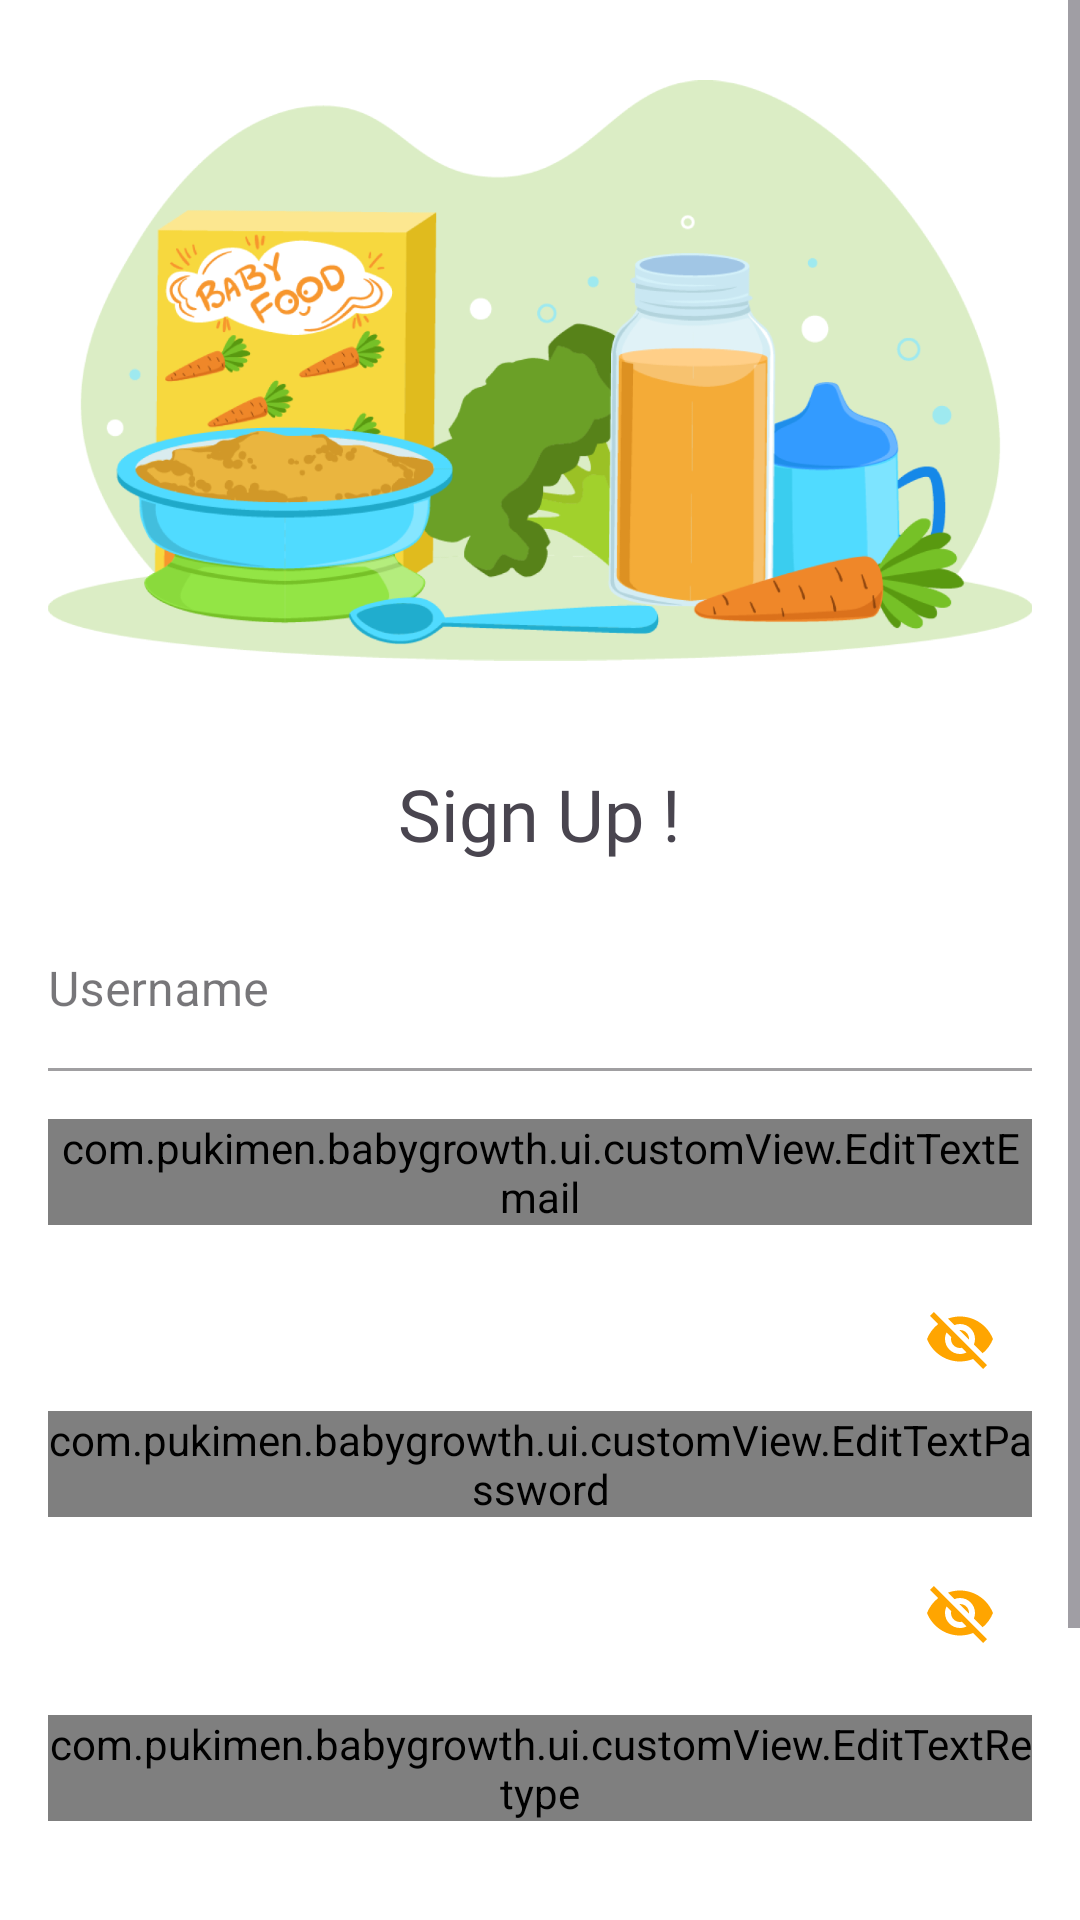

Here is an Android app screen rendered from its layout file. Give the layout XML and the strings, colors and styles it references.
<!-- AndroidManifest.xml: application theme Theme.BabyGrowth -->
<!-- res/layout/activity_register.xml -->
<?xml version="1.0" encoding="utf-8"?>
<ScrollView xmlns:android="http://schemas.android.com/apk/res/android"
    xmlns:tools="http://schemas.android.com/tools"
    xmlns:app="http://schemas.android.com/apk/res-auto"
    android:layout_width="match_parent"
    android:layout_height="match_parent"
    android:background="#FFFFFF"
    tools:context=".ui.auth.RegisterActivity">

    <LinearLayout
        android:layout_width="match_parent"
        android:layout_height="wrap_content"
        android:orientation="vertical"
        android:padding="16dp">

        
        <ImageView
            android:id="@+id/headerImage"
            android:layout_width="match_parent"
            android:layout_height="215dp"
            android:layout_marginBottom="24dp"
            android:src="@drawable/i_login"
            android:scaleType="fitCenter"/>

        
        <TextView
            android:id="@+id/welcomeText"
            android:layout_width="wrap_content"
            android:layout_height="wrap_content"
            android:text="Sign Up !"
            android:textSize="24sp"
            android:fontFamily="@font/poppins_bold"
            android:layout_gravity="center"
            android:layout_marginBottom="16dp"/>

        
        <com.google.android.material.textfield.TextInputLayout
            android:id="@+id/nameEditTextLayout"
            android:layout_width="match_parent"
            android:layout_height="wrap_content"
            android:layout_marginBottom="16dp"
            app:boxBackgroundColor="@color/white"
            app:hintEnabled="true"
            style="@style/Widget.MaterialComponents.TextInputLayout.FilledBox.Dense">

            <com.google.android.material.textfield.TextInputEditText
                android:id="@+id/nameInput"
                android:layout_width="match_parent"
                android:layout_height="wrap_content"
                android:inputType="text"
                android:hint="Username"
                android:gravity="start|center_vertical"
                android:paddingStart="0dp"
                android:paddingEnd="0dp" />
        </com.google.android.material.textfield.TextInputLayout>


        
        <com.google.android.material.textfield.TextInputLayout
            android:id="@+id/emailEditTextLayout"
            android:layout_width="match_parent"
            android:layout_height="wrap_content"
            android:layout_marginBottom="14dp"
            app:boxBackgroundColor="@color/white"
            app:hintEnabled="true"
            style="@style/Widget.MaterialComponents.TextInputLayout.FilledBox.Dense">

            <com.pukimen.babygrowth.ui.customView.EditTextEmail
                android:id="@+id/emailInput"
                android:layout_width="match_parent"
                android:layout_height="wrap_content"
                android:inputType="text"
                android:hint="Email"
                android:gravity="start|center_vertical"
                android:paddingStart="0dp"
                android:paddingEnd="0dp" />
        </com.google.android.material.textfield.TextInputLayout>

        
        <com.google.android.material.textfield.TextInputLayout
            android:id="@+id/passwordEditTextLayout"
            android:layout_width="match_parent"
            android:layout_height="wrap_content"
            android:layout_marginBottom="8dp"
            app:boxBackgroundColor="@color/white"
            app:hintEnabled="true"
            app:endIconMode="password_toggle"
            app:endIconTint="@color/secondary_color"
            style="@style/Widget.MaterialComponents.TextInputLayout.FilledBox.Dense">

            <com.pukimen.babygrowth.ui.customView.EditTextPassword
                android:id="@+id/passwordInput"
                android:layout_width="match_parent"
                android:layout_height="wrap_content"
                android:inputType="textPassword"
                android:hint="Password"
                android:fontFamily="@font/poppins_medium"
                android:gravity="start|center_vertical"
                android:paddingStart="0dp"
                android:paddingEnd="0dp" />
        </com.google.android.material.textfield.TextInputLayout>

        
        <com.google.android.material.textfield.TextInputLayout
            android:id="@+id/retypeEditTextLayout"
            android:layout_width="match_parent"
            android:layout_height="wrap_content"
            android:layout_marginBottom="8dp"
            app:boxBackgroundColor="@color/white"
            app:hintEnabled="true"
            app:endIconMode="password_toggle"
            app:endIconTint="@color/secondary_color"
            style="@style/Widget.MaterialComponents.TextInputLayout.FilledBox.Dense">

            <com.pukimen.babygrowth.ui.customView.EditTextRetype
                android:id="@+id/retypeInput"
                android:layout_width="match_parent"
                android:layout_height="wrap_content"
                android:inputType="textPassword"
                android:layout_marginTop="10dp"
                android:hint="Retype Password"
                android:fontFamily="@font/poppins_medium"
                android:gravity="start|center_vertical"
                android:paddingStart="0dp"
                android:paddingEnd="0dp" />
        </com.google.android.material.textfield.TextInputLayout>

        
        <Button
            android:id="@+id/registerButton"
            android:layout_width="250dp"
            android:layout_height="55dp"
            android:layout_gravity="center"
            android:layout_marginTop="30dp"
            android:layout_marginBottom="20dp"
            android:backgroundTint="#8BC34A"
            android:text="Sign Up"
            android:fontFamily="@font/poppins_semibold"
            android:textColor="#FFFFFF" />

        <LinearLayout
            android:layout_width="wrap_content"
            android:layout_height="wrap_content"
            android:orientation="horizontal"
            android:layout_gravity="center">

            <TextView
                android:layout_width="wrap_content"
                android:layout_height="wrap_content"
                android:text="Have an Account? "
                android:fontFamily="@font/poppins_regular"
                android:textColor="#808080"/>

            <TextView
                android:id="@+id/tvLogin"
                android:textStyle="bold"
                android:layout_width="wrap_content"
                android:layout_height="wrap_content"
                android:text="Login"
                android:fontFamily="@font/poppins_semibold"
                android:textColor="#FFA500"/>
        </LinearLayout>

        <ProgressBar
            android:id="@+id/progressBar"
            android:layout_width="wrap_content"
            android:layout_height="wrap_content"
            android:layout_gravity="center"
            android:visibility="gone"
            app:layout_constraintBottom_toBottomOf="parent"
            app:layout_constraintLeft_toLeftOf="parent"
            app:layout_constraintRight_toRightOf="parent"
            app:layout_constraintTop_toTopOf="parent" />
    </LinearLayout>
</ScrollView>
<!-- resources referenced by this layout -->
<resources>
  <color name="secondary_color">#FFA500</color>
  <color name="white">#FFFFFFFF</color>
  <!-- drawable i_login: png bitmap (drawable, 235202 bytes) -->
  <style name="Theme.BabyGrowth" parent="Base.Theme.BabyGrowth" />
  <style name="Base.Theme.BabyGrowth" parent="Theme.Material3.Light.NoActionBar">
          
           <item name="colorPrimary">@color/primary_color</item>
      </style>
  <color name="primary_color">#8FD74F</color>
</resources>
